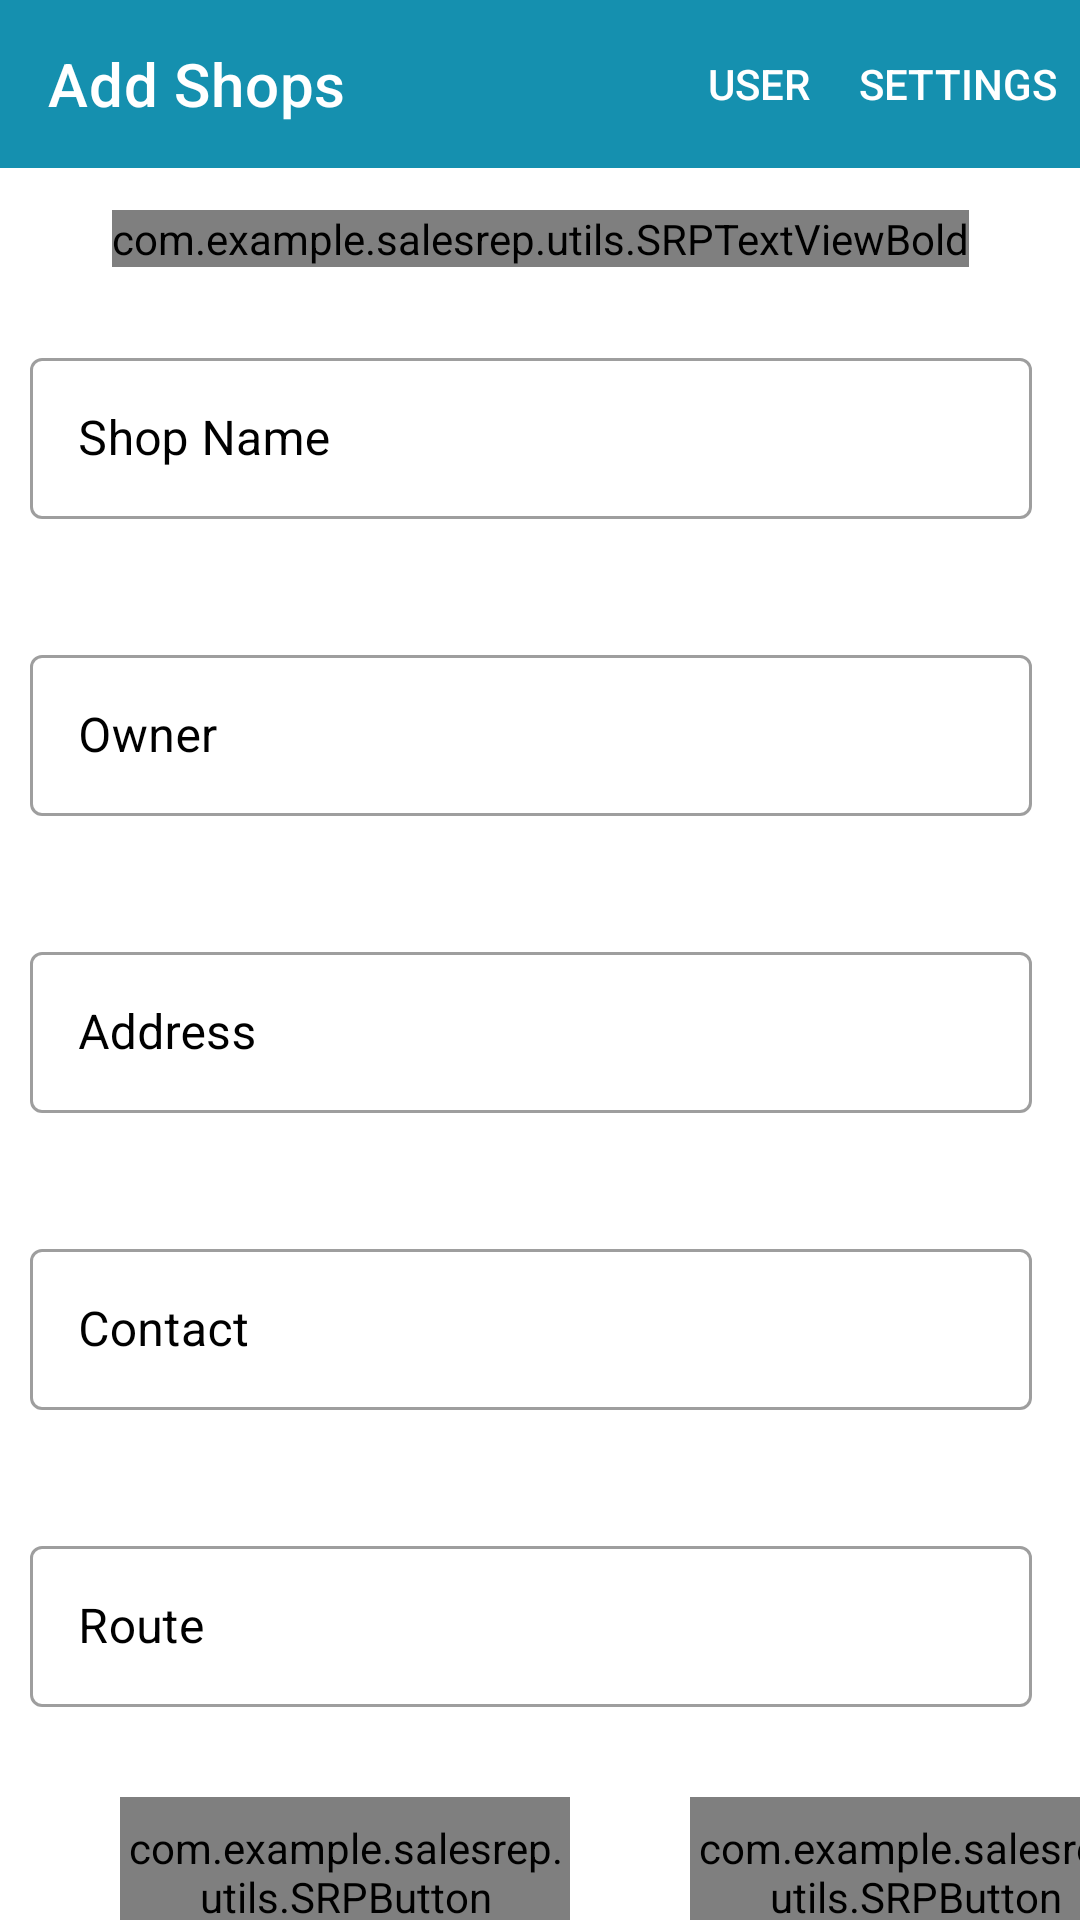

Write the Android layout XML for this screen, with the resource values it uses.
<!-- AndroidManifest.xml: activity theme Theme.SalesRep.NoActionBar -->
<!-- res/layout/activity_add_shop.xml -->
<?xml version="1.0" encoding="utf-8"?>
<androidx.constraintlayout.widget.ConstraintLayout xmlns:android="http://schemas.android.com/apk/res/android"
    xmlns:app="http://schemas.android.com/apk/res-auto"
    xmlns:tools="http://schemas.android.com/tools"
    android:layout_width="match_parent"
    android:layout_height="match_parent"
    tools:context=".activities.AddShopActivity">

    <com.google.android.material.appbar.AppBarLayout
        android:layout_width="match_parent"
        android:layout_height="wrap_content"
        tools:ignore="MissingConstraints">

        <com.google.android.material.appbar.MaterialToolbar
            android:id="@+id/top_app_bar"
            android:layout_width="match_parent"
            android:layout_height="?attr/actionBarSize"
            app:title="Add Shops"
            app:menu="@menu/top_app_bar"
            style="@style/Widget.MaterialComponents.Toolbar.Primary"/>

    </com.google.android.material.appbar.AppBarLayout>


    <com.example.salesrep.utils.SRPTextViewBold
        android:id="@+id/tv_add_shop"
        android:layout_width="wrap_content"
        android:layout_height="wrap_content"
        android:layout_marginTop="70dp"
        android:text="Add Shop"
        android:textColor="@color/black"
        android:textSize="25sp"
        app:layout_constraintEnd_toEndOf="parent"
        app:layout_constraintStart_toStartOf="parent"
        app:layout_constraintTop_toTopOf="parent"
        tools:ignore="MissingConstraints" />




    
    <LinearLayout
        android:id="@+id/ll_shop_name"
        android:layout_width="match_parent"
        android:layout_height="wrap_content"
        android:layout_marginTop="5dp"
        app:layout_constraintTop_toBottomOf="@+id/tv_add_shop"
        android:orientation="horizontal"
        tools:ignore="MissingConstraints">

        <com.google.android.material.textfield.TextInputLayout
            android:id="@+id/til_shop_name"
            android:layout_width="match_parent"
            android:layout_height="wrap_content"
            android:layout_marginTop="20dp"
            android:layout_marginEnd="16dp"
            android:hint="Shop Name"
            style="@style/Widget.MaterialComponents.TextInputLayout.OutlinedBox"
            android:textColorHint="@color/black"
            app:layout_constraintEnd_toEndOf="parent"
            app:layout_constraintStart_toStartOf="parent"
            app:layout_constraintTop_toTopOf="parent">

            <com.google.android.material.textfield.TextInputEditText
                android:id="@+id/edt_shop_name"
                android:layout_width="match_parent"
                android:layout_height="wrap_content"
                android:inputType="text"
                android:padding="16dp"
                android:layout_marginStart="10dp"
                android:textColor="@color/black"
                android:textSize="16sp"/>


        </com.google.android.material.textfield.TextInputLayout>

    </LinearLayout>

    
    <LinearLayout
        android:id="@+id/ll_owner"
        android:layout_width="match_parent"
        android:layout_height="wrap_content"
        android:layout_marginTop="20dp"
        app:layout_constraintTop_toBottomOf="@+id/ll_shop_name"
        android:orientation="horizontal"
        tools:ignore="MissingConstraints">

        <com.google.android.material.textfield.TextInputLayout
            android:id="@+id/til_owner"
            android:layout_width="match_parent"
            android:layout_height="wrap_content"
            android:layout_marginTop="20dp"
            android:layout_marginEnd="16dp"
            android:hint="Owner"
            style="@style/Widget.MaterialComponents.TextInputLayout.OutlinedBox"
            android:textColorHint="@color/black"
            app:layout_constraintEnd_toEndOf="parent"
            app:layout_constraintStart_toStartOf="parent"
            app:layout_constraintTop_toTopOf="parent">

            <com.google.android.material.textfield.TextInputEditText
                android:id="@+id/edt_owner"
                android:layout_width="match_parent"
                android:layout_height="wrap_content"
                android:inputType="text"
                android:padding="16dp"
                android:layout_marginStart="10dp"
                android:textColor="@color/black"
                android:textSize="16sp"/>


        </com.google.android.material.textfield.TextInputLayout>

    </LinearLayout>

    
    <LinearLayout
        android:id="@+id/ll_address"
        android:layout_width="match_parent"
        android:layout_height="wrap_content"
        android:layout_marginTop="20dp"
        app:layout_constraintTop_toBottomOf="@+id/ll_owner"
        android:orientation="horizontal"
        tools:ignore="MissingConstraints">

        <com.google.android.material.textfield.TextInputLayout
            android:id="@+id/til_address"
            android:layout_width="match_parent"
            android:layout_height="wrap_content"
            android:layout_marginTop="20dp"
            android:layout_marginEnd="16dp"
            android:hint="Address"
            style="@style/Widget.MaterialComponents.TextInputLayout.OutlinedBox"
            android:textColorHint="@color/black"
            app:layout_constraintEnd_toEndOf="parent"
            app:layout_constraintStart_toStartOf="parent"
            app:layout_constraintTop_toTopOf="parent">

            <com.google.android.material.textfield.TextInputEditText
                android:id="@+id/edt_address"
                android:layout_width="match_parent"
                android:layout_height="wrap_content"
                android:inputType="text"
                android:padding="16dp"
                android:layout_marginStart="10dp"
                android:textColor="@color/black"
                android:textSize="16sp"/>


        </com.google.android.material.textfield.TextInputLayout>

    </LinearLayout>


    
    <LinearLayout
        android:id="@+id/ll_contact"
        android:layout_width="match_parent"
        android:layout_height="wrap_content"
        android:layout_marginTop="20dp"
        app:layout_constraintTop_toBottomOf="@+id/ll_address"
        android:orientation="horizontal"
        tools:ignore="MissingConstraints">

        <com.google.android.material.textfield.TextInputLayout
            android:id="@+id/til_contact"
            android:layout_width="match_parent"
            android:layout_height="wrap_content"
            android:layout_marginTop="20dp"
            android:layout_marginEnd="16dp"
            android:hint="Contact"
            style="@style/Widget.MaterialComponents.TextInputLayout.OutlinedBox"
            android:textColorHint="@color/black"
            app:layout_constraintEnd_toEndOf="parent"
            app:layout_constraintStart_toStartOf="parent"
            app:layout_constraintTop_toTopOf="parent">

            <com.google.android.material.textfield.TextInputEditText
                android:id="@+id/edt_contact"
                android:layout_width="match_parent"
                android:layout_height="wrap_content"
                android:inputType="text"
                android:padding="16dp"
                android:layout_marginStart="10dp"
                android:textColor="@color/black"
                android:textSize="16sp"/>


        </com.google.android.material.textfield.TextInputLayout>

    </LinearLayout>

    
    <LinearLayout
        android:id="@+id/ll_route"
        android:layout_width="match_parent"
        android:layout_height="wrap_content"
        android:layout_marginTop="20dp"
        app:layout_constraintTop_toBottomOf="@+id/ll_contact"
        android:orientation="horizontal"
        tools:ignore="MissingConstraints">

        <com.google.android.material.textfield.TextInputLayout
            android:id="@+id/til_route"
            android:layout_width="match_parent"
            android:layout_height="wrap_content"
            android:layout_marginTop="20dp"
            android:layout_marginEnd="16dp"
            android:hint="Route"
            style="@style/Widget.MaterialComponents.TextInputLayout.OutlinedBox"
            android:textColorHint="@color/black"
            app:layout_constraintEnd_toEndOf="parent"
            app:layout_constraintStart_toStartOf="parent"
            app:layout_constraintTop_toTopOf="parent">

            <com.google.android.material.textfield.TextInputEditText
                android:id="@+id/edt_route"
                android:layout_width="match_parent"
                android:layout_height="wrap_content"
                android:inputType="text"
                android:padding="16dp"
                android:layout_marginStart="10dp"
                android:textColor="@color/black"
                android:textSize="16sp"/>


        </com.google.android.material.textfield.TextInputLayout>

    </LinearLayout>


    <LinearLayout
        android:id="@+id/ll_buttons"
        android:layout_width="match_parent"
        android:layout_height="wrap_content"
        android:layout_marginTop="10dp"
        app:layout_constraintTop_toBottomOf="@+id/ll_route"
        android:orientation="horizontal"
        tools:ignore="MissingConstraints">

        <com.example.salesrep.utils.SRPButton
            android:id="@+id/btn_add_shop"
            android:layout_width="150dp"
            android:layout_height="50dp"
            android:text="Add"
            android:background="@drawable/button_background"
            android:layout_marginTop="20dp"
            android:layout_marginStart="40dp"
            android:foreground="?attr/selectableItemBackground"
            android:textSize="20sp"
            android:textColor="@color/black" />

        <com.example.salesrep.utils.SRPButton
            android:id="@+id/btn_cancel"
            android:layout_width="150dp"
            android:layout_height="50dp"
            android:text="Cancel"
            android:background="@drawable/button_background"
            android:layout_marginTop="20dp"
            android:layout_marginStart="40dp"
            android:foreground="?attr/selectableItemBackground"
            android:textSize="20sp"
            android:textColor="@color/black" />

    </LinearLayout>






</androidx.constraintlayout.widget.ConstraintLayout>
<!-- resources referenced by this layout -->
<resources>
  <color name="black">#FF000000</color>
  <!-- drawable button_background (drawable) -->
  <?xml version="1.0" encoding="utf-8"?>
  <shape xmlns:android="http://schemas.android.com/apk/res/android"
      android:shape="rectangle">
  
      <gradient
          android:angle="360"
          android:endColor="@color/theme_color"
          android:startColor="@color/teal_200"
          android:type="linear"/>
  
      <corners android:radius="10dp"/>
  
  
  </shape>
  <style name="Theme.SalesRep.NoActionBar">
          <item name="windowActionBar">false</item>
          <item name="windowNoTitle">true</item>
      </style>
  <color name="theme_color">#1590AF</color>
  <color name="teal_200">#FF03DAC5</color>
</resources>
